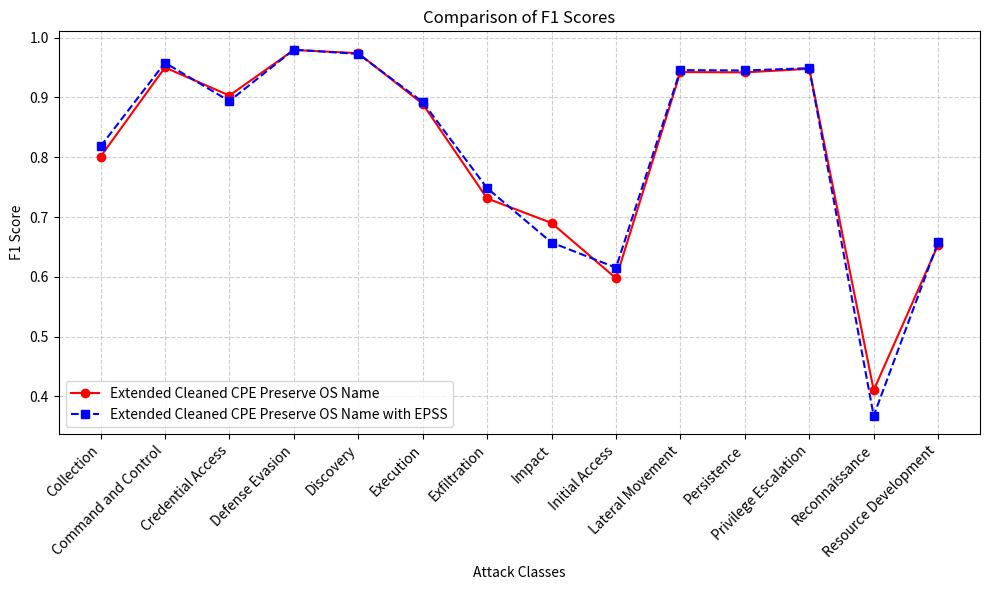

Python code for this plot:
import matplotlib.pyplot as plt

def parse_f1_scores(text):
    """
    Parse a multi-line string containing F1 scores per class into a dictionary.
    """
    scores = {}
    # Split the text into lines and process each one.
    for line in text.strip().splitlines():
        # Skip header lines or empty lines.
        if "F1 scores per class" in line or not line.strip():
            continue
        # Split the line at the first colon.
        if ":" in line:
            class_name, score_str = line.split(":", 1)
            try:
                scores[class_name.strip()] = float(score_str.strip())
            except ValueError:
                print(f"Warning: Could not convert {score_str.strip()} to float for class '{class_name.strip()}'")
    return scores


def compare_f1_scores(text1, text2):
    """
    Compare the F1 scores from two different variables.
    """
    scores1 = parse_f1_scores(text1)
    scores2 = parse_f1_scores(text2)
    
    # Identify common classes between both sets of scores.
    common_classes = set(scores1.keys()) & set(scores2.keys())
    
    print("Comparison of F1 Scores:")
    for cls in sorted(common_classes):
        score1 = scores1[cls]
        score2 = scores2[cls]
        diff = score2 - score1
        print(f"{cls}: {score1:.4f} vs {score2:.4f} | Difference: {diff:+.4f}")


def plot_f1_scores(text1, text2, label1, label2):
    """
    Plot a line graph comparing two sets of F1 scores.
    One dataset is plotted in red, other is blue.
    """
    scores1 = parse_f1_scores(text1)
    scores2 = parse_f1_scores(text2)
    
    # Identify common classes and sort them for consistent plotting.
    common_classes = sorted(set(scores1.keys()) & set(scores2.keys()))
    values1 = [scores1[cls] for cls in common_classes]
    values2 = [scores2[cls] for cls in common_classes]
    
    plt.figure(figsize=(10, 6))
    plt.plot(common_classes, values1, marker='o', linestyle='-', color='red', label=label1)
    plt.plot(common_classes, values2, marker='s', linestyle='--', color='blue', label=label2)
    
    plt.xlabel("Attack Classes")
    plt.ylabel("F1 Score")
    plt.title("Comparison of F1 Scores")
    plt.xticks(rotation=45, ha='right')
    plt.legend()
    plt.grid(True, linestyle='--', alpha=0.6)
    plt.tight_layout()
    plt.show()

description_only = """
F1 scores per class
Defense Evasion: 0.986682107701216
Discovery: 0.972400513478819
Command and Control: 0.9520661157024793
Privilege Escalation: 0.9466323150533676
Persistence: 0.9442026117926395
Lateral Movement: 0.9287169042769857
Execution: 0.8955987717502559
Credential Access: 0.8481675392670157
Collection: 0.7944162436548223
Impact: 0.6757493188010899
Initial Access: 0.6526867627785059
Exfiltration: 0.6423357664233577
Resource Development: 0.5147058823529411
Reconnaissance: 0.37333333333333335
"""

extended_cleaned_cpe_product = """
F1 scores per class
Defense Evasion: 0.9790419161676647
Discovery: 0.9735416002550207
Command and Control: 0.9581993569131833
Privilege Escalation: 0.94640234948605
Persistence: 0.94344069128044
Lateral Movement: 0.9426229508196722
Credential Access: 0.8981132075471698
Execution: 0.8901673640167364
Collection: 0.8083538083538083
Impact: 0.6554621848739496
Resource Development: 0.6225165562913907
Initial Access: 0.6168741355463347
Exfiltration: 0.5511811023622047
Reconnaissance: 0.4713375796178344
"""

extended_cleaned_cpe_product_important_os_name = """
F1 scores per class
Defense Evasion: 0.9794646977388094
Discovery: 0.9741131351869607
Command and Control: 0.9502407704654896
Privilege Escalation: 0.9479896717078569
Lateral Movement: 0.9425051334702259
Persistence: 0.9419660481642321
Credential Access: 0.9032258064516129
Execution: 0.8892371995820272
Collection: 0.800982800982801
Exfiltration: 0.7310344827586207
Impact: 0.6900269541778976
Resource Development: 0.6535947712418301
Initial Access: 0.597544338335607
Reconnaissance: 0.41025641025641024
"""

extended_cleaned_cpe_product_remove_cwe = """
F1 scores per class
Defense Evasion: 0.9813506312985057
Discovery: 0.9643992371265099
Command and Control: 0.9549248747913188
Privilege Escalation: 0.9407821229050279
Persistence: 0.9404238304678129
Lateral Movement: 0.9212121212121213
Execution: 0.8842427332993371
Credential Access: 0.8458498023715415
Collection: 0.7787839586028461
Initial Access: 0.6015831134564644
Impact: 0.5515151515151515
Resource Development: 0.5255474452554745
Exfiltration: 0.453781512605042
Reconnaissance: 0.3918918918918919
"""

with_epss = """
F1 scores per class
Defense Evasion: 0.9800668279755732
Discovery: 0.9725590299936184
Command and Control: 0.9533011272141707
Privilege Escalation: 0.943952802359882
Persistence: 0.9435897435897436
Lateral Movement: 0.9415384615384615
Execution: 0.8878406708595388
Credential Access: 0.886107634543179
Collection: 0.8083538083538083
Exfiltration: 0.6950354609929078
Impact: 0.6777777777777778
Resource Development: 0.6357615894039735
Initial Access: 0.6196808510638298
Reconnaissance: 0.445859872611465
"""

simple_cwe_preserve_os = """
F1 scores per class
Defense Evasion: 0.981044845122515
Discovery: 0.9748006379585327
Command and Control: 0.9640522875816994
Persistence: 0.9456995640110979
Privilege Escalation: 0.9452662721893491
Lateral Movement: 0.9390243902439024
Credential Access: 0.8939393939393939
Execution: 0.8894709271870089
Collection: 0.8075471698113208
Resource Development: 0.6666666666666666
Initial Access: 0.6534391534391535
Impact: 0.6149425287356322
Reconnaissance: 0.3870967741935484
Exfiltration: 0.21359223300970873
"""

simple_cwe_clean_cpe = """
F1 scores per class
Defense Evasion: 0.9810929213742218
Discovery: 0.974146185764443
Command and Control: 0.9639344262295082
Lateral Movement: 0.9471544715447154
Persistence: 0.9464922711058263
Privilege Escalation: 0.9453067257945307
Execution: 0.895010395010395
Credential Access: 0.8925831202046036
Collection: 0.8121059268600253
Resource Development: 0.6666666666666666
Initial Access: 0.6397849462365591
Impact: 0.615819209039548
Reconnaissance: 0.4025974025974026
Exfiltration: 0.12244897959183673
"""

preserved_os_with_epss = """
F1 scores per class
Defense Evasion: 0.9800254012238772
Discovery: 0.9728521239220697
Command and Control: 0.9580645161290322
Privilege Escalation: 0.949028236156949
Lateral Movement: 0.9458631256384066
Persistence: 0.9451676528599605
Credential Access: 0.8939393939393939
Execution: 0.8924843423799582
Collection: 0.8181818181818182
Exfiltration: 0.7482993197278912
Resource Development: 0.6580645161290323
Impact: 0.6573033707865169
Initial Access: 0.6151832460732984
Reconnaissance: 0.3673469387755102
"""

if __name__ == "__main__":
    #print("Comparing Description Only & Extended Cleaned CPE -> Product")
    #compare_f1_scores(description_only, extended_cleaned_cpe_product)
    #print('*'*50)

    #print("Comparing Description Only & Extended Cleaned CPE -> Product & remove cwe")
    #compare_f1_scores(description_only, extended_cleaned_cpe_product_remove_cwe)
    #print('*'*50)
    
    """print("Comparing Description Only & Extended Cleaned CPE -> Product & Windows | Linux | MacOS")
    print('*'*50)
    compare_f1_scores(description_only, extended_cleaned_cpe_product_important_os_name)
    print('*'*50)"""
    
    """print("Comparing Description Extended Cleaned CPE -> Product & Extended Cleaned CPE -> Product & Windows | Linux | MacOS")
    compare_f1_scores(extended_cleaned_cpe_product, extended_cleaned_cpe_product_important_os_name)
    print('*'*50)

    # Plot the two datasets with the specified colors and labels.
    plot_f1_scores(extended_cleaned_cpe_product, extended_cleaned_cpe_product_important_os_name,
                   "Extended Cleaned CPE", "Extended Cleaned CPE (OS Name Preserved)")"""
    
    print("Comparing Extended Cleaned CPE Preserve OS Name vs Extended Cleaned CPE Preserve OS Name with EPSS")
    compare_f1_scores(extended_cleaned_cpe_product_important_os_name, preserved_os_with_epss)
    print('*'*50)

    # Plot the two datasets with the specified colors and labels.
    plot_f1_scores(extended_cleaned_cpe_product_important_os_name, preserved_os_with_epss,
                   "Extended Cleaned CPE Preserve OS Name", "Extended Cleaned CPE Preserve OS Name with EPSS")

    #print("Comparing Description Only -> With EPSS")
    #print('*'*50)
    #compare_f1_scores(description_only, with_epss)
    #print('*'*50)

    """print("Comparing Extended Cleaned Dataset with Simple CWE !preserving OS Name -> Extended Dataset with Simple CWE Preserves OS Name")
    print('*'*50)
    compare_f1_scores(simple_cwe_clean_cpe, simple_cwe_preserve_os)
    print('*'*50)

    # Plot the two datasets with the specified colors and labels.
    plot_f1_scores(simple_cwe_clean_cpe, simple_cwe_preserve_os,
                   "Simple CWE (CPE Cleaned OS Name !Preserved)", "Simple CWE (OS Name Preserved)")"""